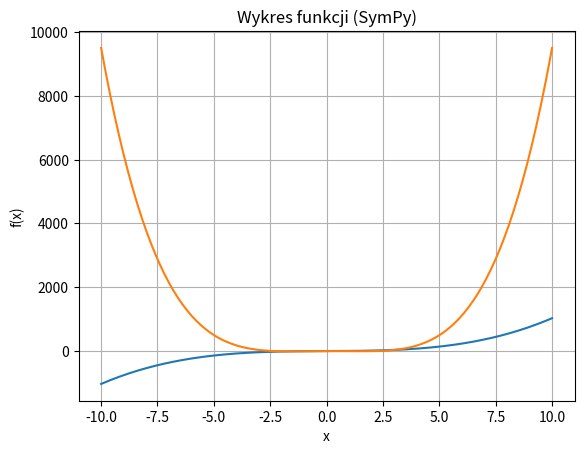

Write the Python code that produced this figure.
import numpy as np
import matplotlib.pyplot as plt
from sympy import symbols, sympify, lambdify

# Funkcja rysująca wykres na podstawie eval()
def rysuj_wielomian(wejscie):
    # Wejście ma format: "funkcja, x_min x_max"
    funkcja, zakres = wejscie.split(",", 1)
    funkcja = funkcja.strip()
    x_min, x_max = map(float, zakres.split())

    # Generowanie x
    x_val = np.linspace(x_min, x_max, 200)

    # Bezpieczny eval – definiujemy tylko x
    local_dict = {"x": x_val, "np": np}
    y_val = eval(funkcja, {"__builtins__": {}}, local_dict)

    # Rysowanie wykresu
    plt.plot(x_val, y_val)
    plt.xlabel("x")
    plt.ylabel("f(x)")
    plt.title("Wykres wielomianu (eval)")
    plt.grid(True)

    # Zwracamy wartości brzegowe
    return float(y_val[0]), float(y_val[-1])


# Funkcja rysująca wykres na podstawie SymPy
def rysuj_wielomian_sympy(wejscie):
    funkcja, zakres = wejscie.split(",", 1)
    funkcja = funkcja.strip()
    x_min, x_max = map(float, zakres.split())

    x = symbols('x')
    wzor = sympify(funkcja)

    # Zamiana na funkcję numeryczną
    f_num = lambdify(x, wzor, 'numpy')

    # Generowanie x
    x_val = np.linspace(x_min, x_max, 200)
    y_val_sympy = f_num(x_val)

    # Rysowanie wykresu
    plt.plot(x_val, y_val_sympy)
    plt.xlabel("x")
    plt.ylabel("f(x)")
    plt.title("Wykres funkcji (SymPy)")
    plt.grid(True)

    return float(y_val_sympy[0]), float(y_val_sympy[-1])


if __name__ == '__main__':
    wejscie1 = "x**3 + 3*x + 1, -10 10"
    wynik_eval = rysuj_wielomian(wejscie1)
    print("Wynik (eval):", wynik_eval)

    wejscie2 = "x**4 - 5*x**2 + 3*sin(x), -10 10"
    wynik_sympy = rysuj_wielomian_sympy(wejscie2)
    print("Wynik (SymPy):", wynik_sympy)

    plt.show()
    
